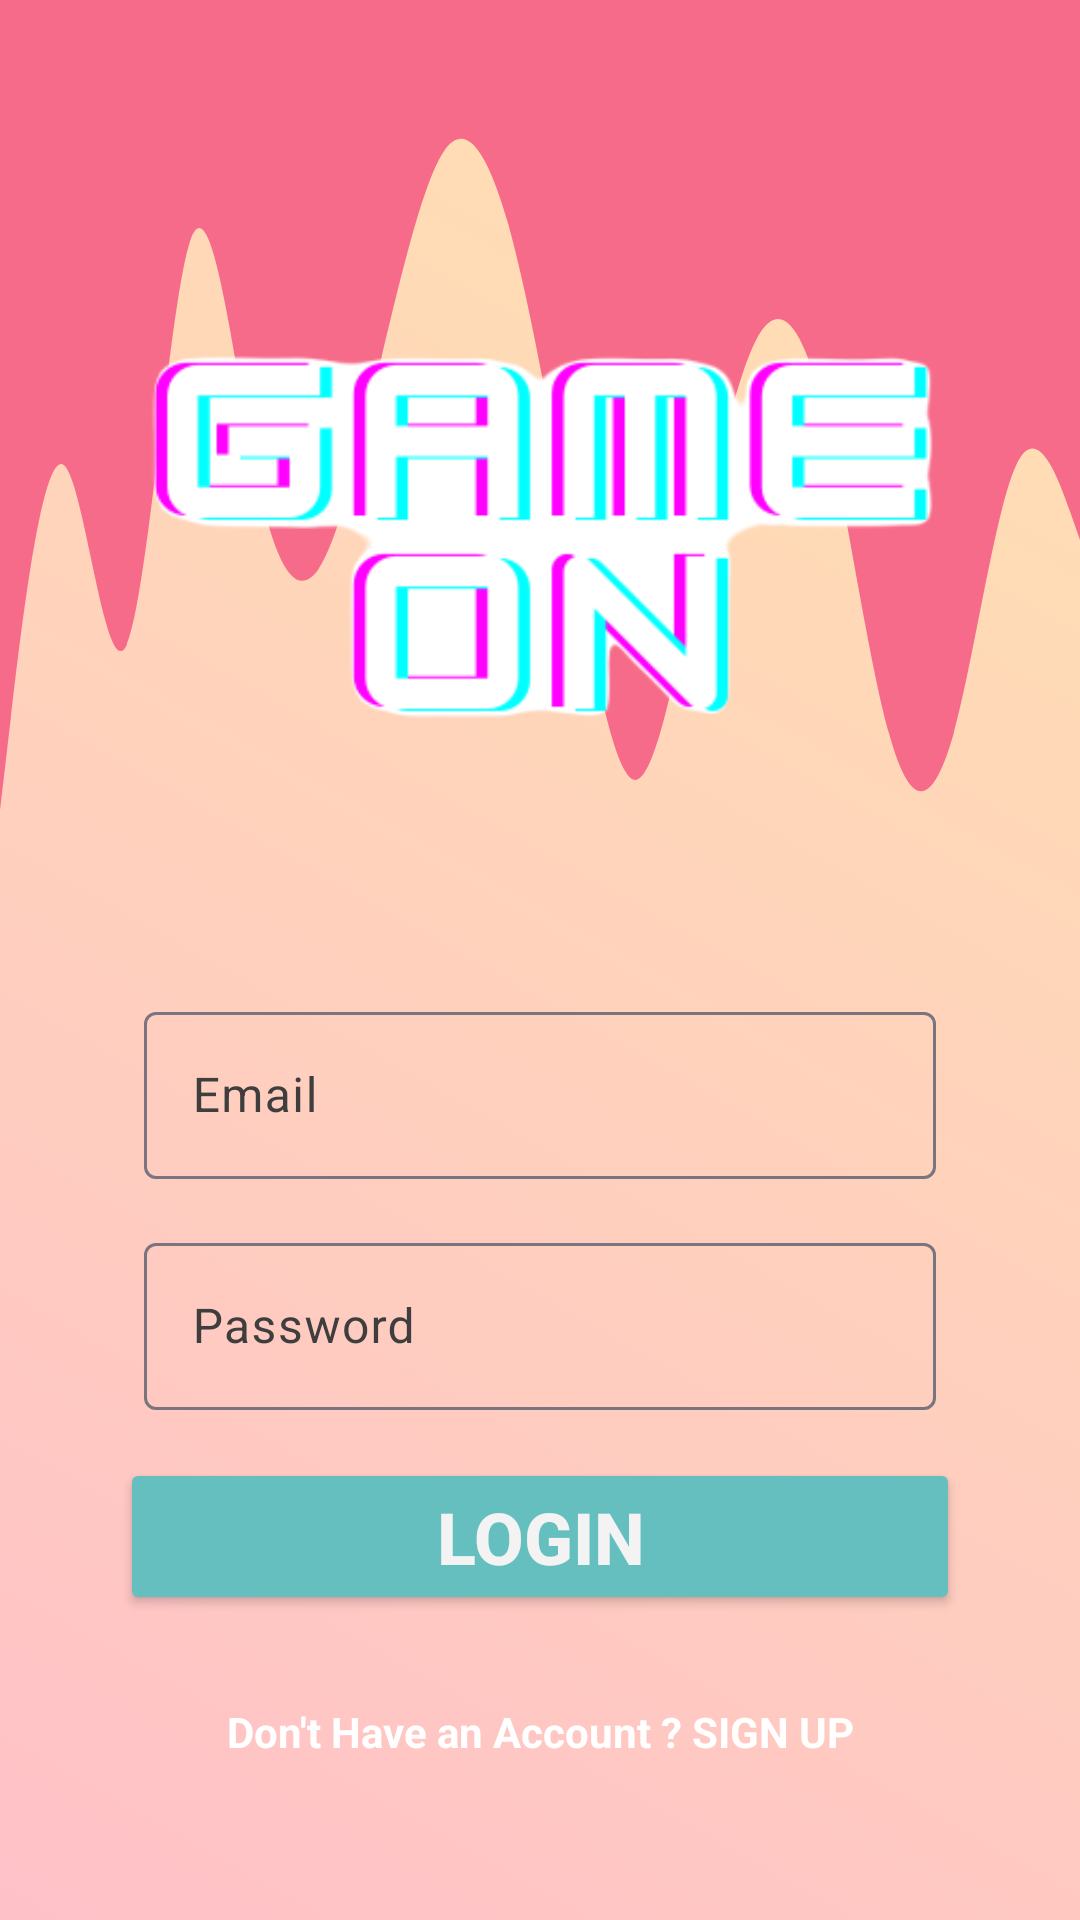

Android layout source for this screen:
<!-- AndroidManifest.xml: application theme Theme.FunStore -->
<!-- res/layout/fragment_sign_in.xml -->
<?xml version="1.0" encoding="utf-8"?>
<androidx.constraintlayout.widget.ConstraintLayout
    xmlns:android="http://schemas.android.com/apk/res/android"
    xmlns:app="http://schemas.android.com/apk/res-auto"
    android:background="@drawable/bg_gradient"
    android:layout_width="match_parent"
    android:layout_height="match_parent">

    <View
        android:id="@+id/view2"
        android:layout_width="match_parent"
        android:layout_height="300dp"
        android:background="@drawable/wave"
        app:layout_constraintEnd_toEndOf="parent"
        app:layout_constraintHorizontal_bias="0.0"
        app:layout_constraintStart_toStartOf="parent"
        app:layout_constraintTop_toTopOf="parent" />

    <com.google.android.material.textfield.TextInputLayout
        android:id="@+id/til_email"
        android:layout_width="0dp"
        android:layout_height="wrap_content"
        android:layout_marginTop="32dp"
        android:ems="10"
        android:hint="@string/email"
        android:inputType="text"
        android:textColor="@color/white"
        android:textColorHint="#3E3E3E"
        android:textSize="20sp"
        android:layout_marginStart="48dp"
        android:layout_marginEnd="48dp"
        app:layout_constraintEnd_toEndOf="parent"
        app:layout_constraintHorizontal_bias="0.497"
        app:layout_constraintStart_toStartOf="parent"
        app:layout_constraintTop_toBottomOf="@+id/view2">

        <com.google.android.material.textfield.TextInputEditText
            android:id="@+id/et_email"
            android:textColor="@color/white"
            android:layout_width="match_parent"
            android:layout_height="wrap_content" />
    </com.google.android.material.textfield.TextInputLayout>

    <com.google.android.material.textfield.TextInputLayout
        android:id="@+id/til_password"
        android:layout_width="0dp"
        android:layout_height="wrap_content"
        android:layout_marginTop="16dp"
        android:ems="10"
        android:hint="@string/password"
        android:layout_marginStart="48dp"
        android:layout_marginEnd="48dp"
        android:inputType="textPassword"
        android:textColor="@color/white"
        android:textColorHint="#3E3E3E"
        android:textSize="20sp"
        app:layout_constraintEnd_toEndOf="parent"
        app:layout_constraintHorizontal_bias="0.497"
        app:layout_constraintStart_toStartOf="parent"
        app:layout_constraintTop_toBottomOf="@+id/til_email">


        <com.google.android.material.textfield.TextInputEditText
            android:id="@+id/et_password"
            android:textColor="@color/white"
            android:inputType="textPassword"
            android:layout_width="match_parent"
            android:layout_height="wrap_content" />
    </com.google.android.material.textfield.TextInputLayout>

    <Button
        android:id="@+id/btn_login"
        android:layout_width="0dp"
        android:layout_height="wrap_content"
        android:layout_marginStart="40dp"
        android:layout_marginTop="16dp"
        android:layout_marginEnd="40dp"
        android:backgroundTint="@color/button_background_color"
        android:text="@string/login"
        android:textAppearance="@style/TextAppearance.AppCompat.Body2"
        android:textColor="#F3F3F3"
        android:textSize="24sp"
        android:textStyle="bold"
        app:layout_constraintEnd_toEndOf="parent"
        app:layout_constraintStart_toStartOf="parent"
        app:layout_constraintTop_toBottomOf="@+id/til_password" />

    <ImageView
        android:id="@+id/imageView"
        android:layout_width="386dp"
        android:layout_height="358dp"
        app:layout_constraintEnd_toEndOf="parent"
        app:layout_constraintStart_toStartOf="parent"
        app:layout_constraintTop_toTopOf="@+id/view2"
        app:srcCompat="@drawable/signin" />

    <TextView
        android:id="@+id/tv_dont_have_an_account"
        android:layout_width="wrap_content"
        android:layout_height="wrap_content"
        android:text="@string/signinTosignup"
        android:textColor="@color/white"
        android:textStyle="bold"
        android:layout_marginBottom="24dp"
        app:layout_constraintBottom_toBottomOf="parent"
        app:layout_constraintEnd_toEndOf="parent"
        app:layout_constraintStart_toStartOf="parent"
        app:layout_constraintTop_toBottomOf="@+id/btn_login" />


</androidx.constraintlayout.widget.ConstraintLayout>
<!-- resources referenced by this layout -->
<resources>
  <color name="button_background_color">#66bfbf</color>
  <color name="white">#FFFFFFFF</color>
  <!-- drawable bg_gradient (drawable) -->
  <?xml version="1.0" encoding="utf-8"?>
  <selector xmlns:android="http://schemas.android.com/apk/res/android">
      <item>
          <shape xmlns:android="http://schemas.android.com/apk/res/android"
              android:shape="rectangle">
  
              <gradient
                  android:startColor="@color/start_color"
                  android:endColor="@color/end_color"
                  android:angle="45" />
  
              
          </shape>
      </item>
  </selector>
  <!-- drawable signin: png bitmap (drawable, 18556 bytes) -->
  <!-- drawable wave (drawable) -->
  <vector xmlns:android="http://schemas.android.com/apk/res/android"
      android:width="1440dp"
      android:height="320dp"
      android:viewportWidth="1440"
      android:viewportHeight="320">
    <path
        android:pathData="M0,288L14.1,256C28.2,224,56,160,85,165.3C112.9,171,141,245,169,229.3C197.6,213,226,107,254,85.3C282.4,64,311,128,339,165.3C367.1,203,395,213,424,202.7C451.8,192,480,160,508,128C536.5,96,565,64,593,53.3C621.2,43,649,53,678,80C705.9,107,734,149,762,192C790.6,235,819,277,847,277.3C875.3,277,904,235,932,197.3C960,160,988,128,1016,117.3C1044.7,107,1073,117,1101,149.3C1129.4,181,1158,235,1186,261.3C1214.1,288,1242,288,1271,261.3C1298.8,235,1327,181,1355,165.3C1383.5,149,1412,171,1426,181.3L1440,192L1440,0L1425.9,0C1411.8,0,1384,0,1355,0C1327.1,0,1299,0,1271,0C1242.4,0,1214,0,1186,0C1157.6,0,1129,0,1101,0C1072.9,0,1045,0,1016,0C988.2,0,960,0,932,0C903.5,0,875,0,847,0C818.8,0,791,0,762,0C734.1,0,706,0,678,0C649.4,0,621,0,593,0C564.7,0,536,0,508,0C480,0,452,0,424,0C395.3,0,367,0,339,0C310.6,0,282,0,254,0C225.9,0,198,0,169,0C141.2,0,113,0,85,0C56.5,0,28,0,14,0L0,0Z"
        android:fillColor="#f76b8a"/>
  </vector>
  <string name="email">Email</string>
  <string name="login">LOGIN</string>
  <string name="password">Password</string>
  <string name="signinTosignup">Don\'t Have an Account ? SIGN UP</string>
  <style name="Theme.FunStore" parent="Base.Theme.FunStore">
          <item name="android:statusBarColor">@color/end_color</item>
      </style>
  <color name="start_color">#ffc1c8</color>
  <color name="end_color">#ffe3b0</color>
  <style name="Base.Theme.FunStore" parent="Theme.Material3.DayNight.NoActionBar">
          
          
          <item name="android:statusBarColor">@color/end_color</item>
      </style>
</resources>
